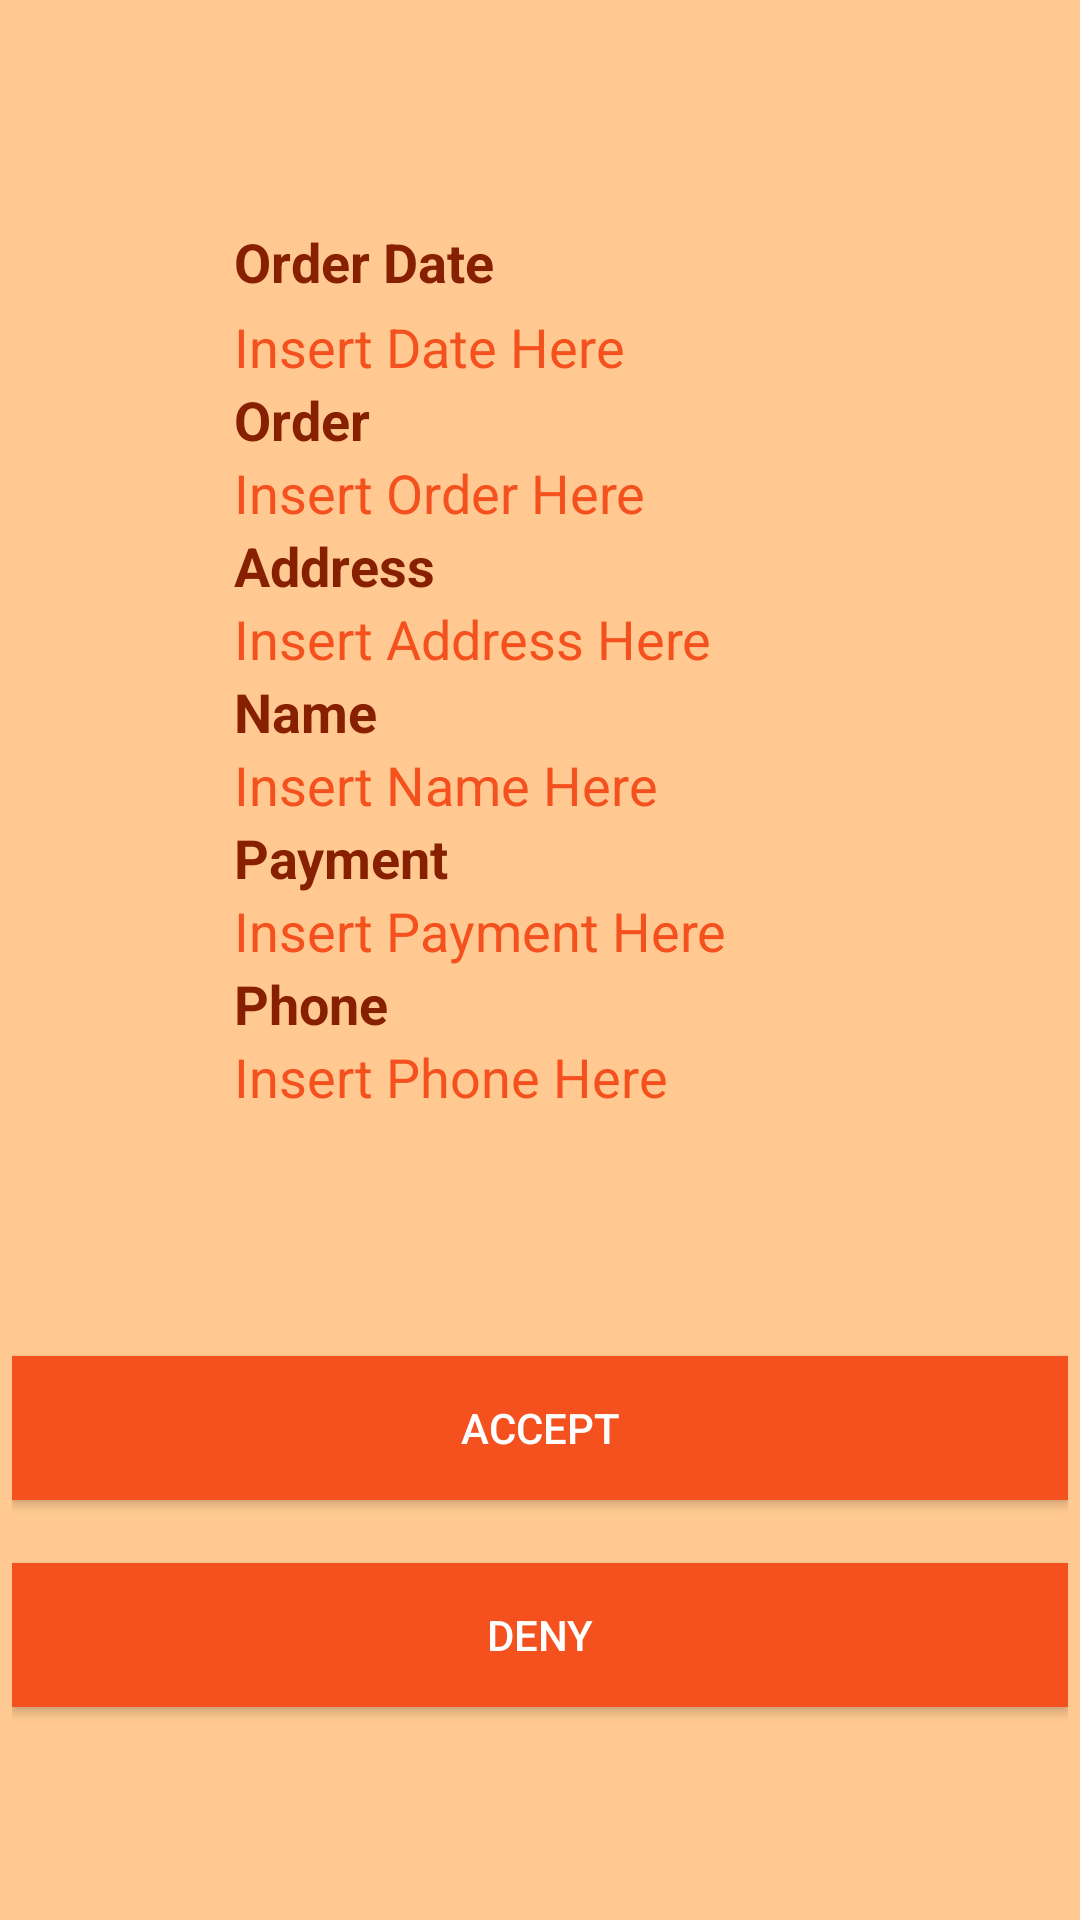

Reconstruct the res/layout file that produces this screen, plus the resources it refers to.
<!-- AndroidManifest.xml: application theme AppTheme -->
<!-- res/layout/activity_order_details.xml -->
<?xml version="1.0" encoding="utf-8"?>
<RelativeLayout xmlns:android="http://schemas.android.com/apk/res/android"
    xmlns:app="http://schemas.android.com/apk/res-auto"
    android:layout_width="match_parent"
    android:layout_height="wrap_content"
    android:gravity="center_vertical"
    android:padding="4dp">

    <ImageView
        android:id="@+id/image"
        android:layout_width="70dp"
        android:layout_height="70dp" />

    <TextView
        android:id="@+id/labelDate"
        android:layout_width="wrap_content"
        android:layout_height="wrap_content"
        android:layout_alignParentEnd="true"
        android:layout_alignParentRight="false"
        android:layout_margin="4dp"
        android:layout_toEndOf="@+id/image"
        android:layout_toRightOf="@+id/image"
        android:singleLine="true"
        android:text="Order Date"
        android:textColor="@color/colorMenuItem"

        android:textSize="18sp"
        android:textStyle="bold" />

    <TextView
        android:layout_width="wrap_content"
        android:layout_height="wrap_content"
        android:text="Insert Date Here"
        android:id="@+id/date"
        android:textColor="@color/colorText"
        android:textSize="18sp"
        android:layout_below="@+id/labelDate"
        android:layout_alignLeft="@+id/labelDate"
        android:layout_alignStart="@+id/labelDate" />

    <TextView
        android:id="@+id/labelOrder"
        android:layout_width="wrap_content"
        android:layout_height="wrap_content"
        android:singleLine="true"
        android:text="Order"
        android:textColor="@color/colorMenuItem"
        android:textSize="18sp"
        android:textStyle="bold"
        android:layout_marginLeft="4dp"
        android:layout_marginRight="4dp"
        android:layout_below="@+id/date"
        android:layout_toEndOf="@+id/image" />

    <TextView
        android:layout_width="wrap_content"
        android:layout_height="wrap_content"
        android:text="Insert Order Here"
        android:id="@+id/order"
        android:textColor="@color/colorText"
        android:textSize="18sp"
        android:layout_below="@+id/labelOrder"
        android:layout_alignLeft="@+id/labelOrder"
        android:layout_alignStart="@+id/labelOrder" />

    <TextView
        android:id="@+id/labelAddress"
        android:layout_width="wrap_content"
        android:layout_height="wrap_content"
        android:singleLine="true"
        android:text="Address"
        android:textColor="@color/colorMenuItem"
        android:textSize="18sp"
        android:textStyle="bold"
        android:layout_marginLeft="4dp"
        android:layout_marginRight="4dp"
        android:layout_below="@+id/order"
        android:layout_toEndOf="@+id/image" />

    <TextView
        android:layout_width="wrap_content"
        android:layout_height="wrap_content"
        android:text="Insert Address Here"
        android:id="@+id/address"
        android:textColor="@color/colorText"
        android:textSize="18sp"
        android:layout_below="@+id/labelAddress"
        android:layout_alignLeft="@+id/labelOrder"
        android:layout_alignStart="@+id/labelOrder" />

    <TextView
        android:id="@+id/labelName"
        android:layout_width="wrap_content"
        android:layout_height="wrap_content"
        android:singleLine="true"
        android:text="Name"
        android:textColor="@color/colorMenuItem"
        android:textSize="18sp"
        android:textStyle="bold"
        android:layout_marginLeft="4dp"
        android:layout_marginRight="4dp"
        android:layout_below="@+id/address"
        android:layout_toEndOf="@+id/image" />

    <TextView
        android:layout_width="wrap_content"
        android:layout_height="wrap_content"
        android:text="Insert Name Here"
        android:id="@+id/name"
        android:textColor="@color/colorText"
        android:textSize="18sp"
        android:layout_below="@+id/labelName"
        android:layout_alignLeft="@+id/labelOrder"
        android:layout_alignStart="@+id/labelOrder" />

    <TextView
        android:id="@+id/labelPayment"
        android:layout_width="wrap_content"
        android:layout_height="wrap_content"
        android:singleLine="true"
        android:text="Payment"
        android:textColor="@color/colorMenuItem"
        android:textSize="18sp"
        android:textStyle="bold"
        android:layout_marginLeft="4dp"
        android:layout_marginRight="4dp"
        android:layout_below="@+id/name"
        android:layout_toEndOf="@+id/image" />

    <TextView
        android:layout_width="wrap_content"
        android:layout_height="wrap_content"
        android:text="Insert Payment Here"
        android:id="@+id/payment"
        android:textColor="@color/colorText"
        android:textSize="18sp"
        android:layout_below="@+id/labelPayment"
        android:layout_alignLeft="@+id/labelOrder"
        android:layout_alignStart="@+id/labelOrder" />

    <TextView
        android:id="@+id/labelPhone"
        android:layout_width="wrap_content"
        android:layout_height="wrap_content"
        android:singleLine="true"
        android:text="Phone"
        android:textColor="@color/colorMenuItem"
        android:textSize="18sp"
        android:textStyle="bold"
        android:layout_marginLeft="4dp"
        android:layout_marginRight="4dp"
        android:layout_below="@+id/payment"
        android:layout_toEndOf="@+id/image" />

    <TextView
        android:layout_width="wrap_content"
        android:layout_height="wrap_content"
        android:text="Insert Phone Here"
        android:id="@+id/phone"
        android:textColor="@color/colorText"
        android:textSize="18sp"
        android:layout_below="@+id/labelPhone"
        android:layout_alignLeft="@+id/labelOrder"
        android:layout_alignStart="@+id/labelOrder" />

    <Button
        android:layout_width="match_parent"
        android:layout_height="wrap_content"
        android:text="Accept"
        android:background="@color/colorText"
        android:id="@+id/btnAccept"
        android:layout_marginBottom="69dp"
        android:layout_alignBottom="@+id/btnDeny"
        android:layout_alignParentEnd="true" />

    <Button
        android:layout_width="match_parent"
        android:layout_height="wrap_content"
        android:text="Deny"
        android:background="@color/colorText"
        android:id="@+id/btnDeny"
        android:layout_marginTop="450dp"
        android:layout_alignParentTop="true"
        android:layout_alignParentEnd="true" />


</RelativeLayout>
<!-- resources referenced by this layout -->
<resources>
  <color name="colorMenuItem">#862000</color>
  <color name="colorText">#F4511E</color>
  <style name="AppTheme" parent="android:Theme.Material">
          
          <item name="android:colorPrimary">@color/colorPrimary</item>
          <item name="android:colorPrimaryDark">@color/colorPrimaryDark</item>
          <item name="android:colorAccent">@color/colorAccent</item>
          <item name="android:windowBackground">@color/windowBackground</item>
          <item name="android:textColorPrimary">@color/textColorPrimary</item>
          <item name="android:navigationBarColor">@color/navigationBarColor</item>
      </style>
  <color name="colorPrimary">#D84315</color>
  <color name="colorPrimaryDark">#862000</color>
  <color name="colorAccent">#E53935</color>
  <color name="windowBackground">#FFC991</color>
  <color name="textColorPrimary">#ffffff</color>
  <color name="navigationBarColor">#862000</color>
</resources>
